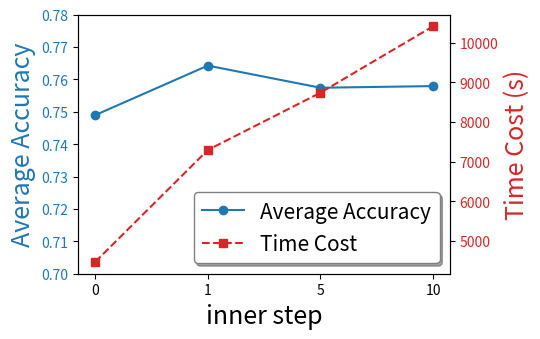

Source code (Python): (Note: this script raises an exception after producing the figure.)
import matplotlib.pyplot as plt

# 原始数据
innersteps = [0, 1, 5, 10]
avg_acc = [0.7489452276911054, 0.7642297233854022, 0.7573949524334499, 0.7579045976911273]
time_cost = [4465.492212533951, 7291.446763753891, 8736.942529201508, 10413.920747995377]

# 映射到等间隔位置 [0,1,2,3]
x_positions = list(range(len(innersteps)))

fig, ax1 = plt.subplots(figsize=(5.5, 3.5))

# 左轴：准确率
color = "tab:blue"
ax1.set_xlabel("inner step", fontsize=18)
ax1.set_ylabel("Average Accuracy", color=color, fontsize=18)
ax1.plot(x_positions, avg_acc, marker="o", color=color, label="Average Accuracy")
ax1.tick_params(axis="y", labelcolor=color)
ax1.set_ylim(0.7, 0.78)

# 设置等间隔刻度 + 标签
ax1.set_xticks(x_positions)
ax1.set_xticklabels(innersteps)

# 右轴：时间
ax2 = ax1.twinx()
color = "tab:red"
ax2.set_ylabel("Time Cost (s)", color=color, fontsize=18)
ax2.plot(x_positions, time_cost, marker="s", linestyle="--", color=color, label="Time Cost")
ax2.tick_params(axis="y", labelcolor=color)

# 图例合并
lines, labels = ax1.get_legend_handles_labels()
lines2, labels2 = ax2.get_legend_handles_labels()
ax1.legend(lines + lines2, labels + labels2, loc="lower right", fontsize=15, frameon=True, shadow=True, edgecolor="gray")

# plt.title("Average Accuracy and Time vs. Innerstep", fontsize=17)
plt.tight_layout()
plt.savefig("./figures/linechart_GPT.pdf", bbox_inches='tight', pad_inches=0)
